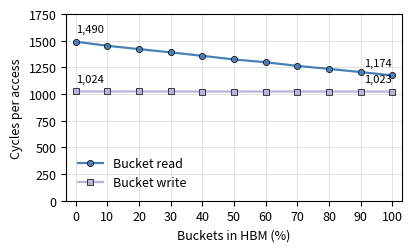

Write the Python code that produced this figure.
#!/usr/bin/env python3
"""doma_hbm_rw_plot.py -- DOMA 4 KB: bucket read and bucket write cycles vs the share of buckets in HBM.

    python3 doma_hbm_rw_plot.py          # -> doma_hbm_rw.pdf / .png

Measured on the card: traced 4 KB bitstream with the 8 GiB HBM bucket layout (doma_big8.cfg), Z = 8, lambda = 6,
1M records, 500,000 random accesses per point (50% GET / 50% PUT), every GET checked. Mean cycles per access.
Everything you may want to change is in the SETTINGS block. Needs matplotlib.
"""
# =========================== SETTINGS: edit freely ===========================
HBM_PCT      = [0, 10, 20, 30, 40, 50, 60, 70, 80, 90, 100]
BUCKET_READ  = [1490.2, 1452.3, 1420.7, 1390.6, 1357.9, 1323.9, 1298.1, 1263.4, 1235.8, 1205.8, 1174.3]
BUCKET_WRITE = [1024.0, 1023.9, 1023.8, 1023.7, 1023.6, 1023.5, 1023.4, 1023.3, 1023.2, 1023.1, 1023.0]
LINES = [("Bucket read", BUCKET_READ, "#4a7fb5", "o"), ("Bucket write", BUCKET_WRITE, "#b9b3dc", "s")]
TITLE = ""                         # "" for no title
XLABEL = "Buckets in HBM (%)"
YLABEL = "Cycles per access"
YLIM = (0, 1750)                   # starts at 0 so the change is shown to scale
OUT = "doma_hbm_rw"
FIGSIZE = (4.2, 2.6)
FONT = 9
LABEL_ENDS = True                  # print the values at 0% and 100%
# ============================================================================


def main():
    import matplotlib
    matplotlib.use("Agg")
    import matplotlib.pyplot as plt
    plt.rcParams.update({"font.size": FONT, "pdf.fonttype": 42, "ps.fonttype": 42})
    fig, ax = plt.subplots(figsize=FIGSIZE)
    for name, ys, colour, marker in LINES:
        ax.plot(HBM_PCT, ys, marker=marker, color=colour, markeredgecolor="black", markeredgewidth=0.5,
                linewidth=1.6, markersize=4.5, label=name, zorder=3)
        if LABEL_ENDS:
            for x, y, ha in ((HBM_PCT[0], ys[0], "left"), (HBM_PCT[-1], ys[-1], "right")):
                ax.annotate(f"{int(y):,}", (x, y), textcoords="offset points", xytext=(0, 7), ha=ha, fontsize=FONT - 1)
    ax.set_xlim(-3, 103)
    ax.set_ylim(*YLIM)
    ax.set_xticks(HBM_PCT)
    ax.set_xlabel(XLABEL)
    ax.set_ylabel(YLABEL)
    ax.grid(linewidth=0.4, color="#cccccc", zorder=0)
    ax.legend(frameon=False, loc="lower left")
    if TITLE:
        ax.set_title(TITLE, fontsize=FONT, fontweight="bold")
    fig.tight_layout()
    for ext in ("pdf", "png"):
        fig.savefig(f"{OUT}.{ext}", dpi=200)
    print(f"wrote {OUT}.pdf and {OUT}.png")


if __name__ == "__main__":
    main()
